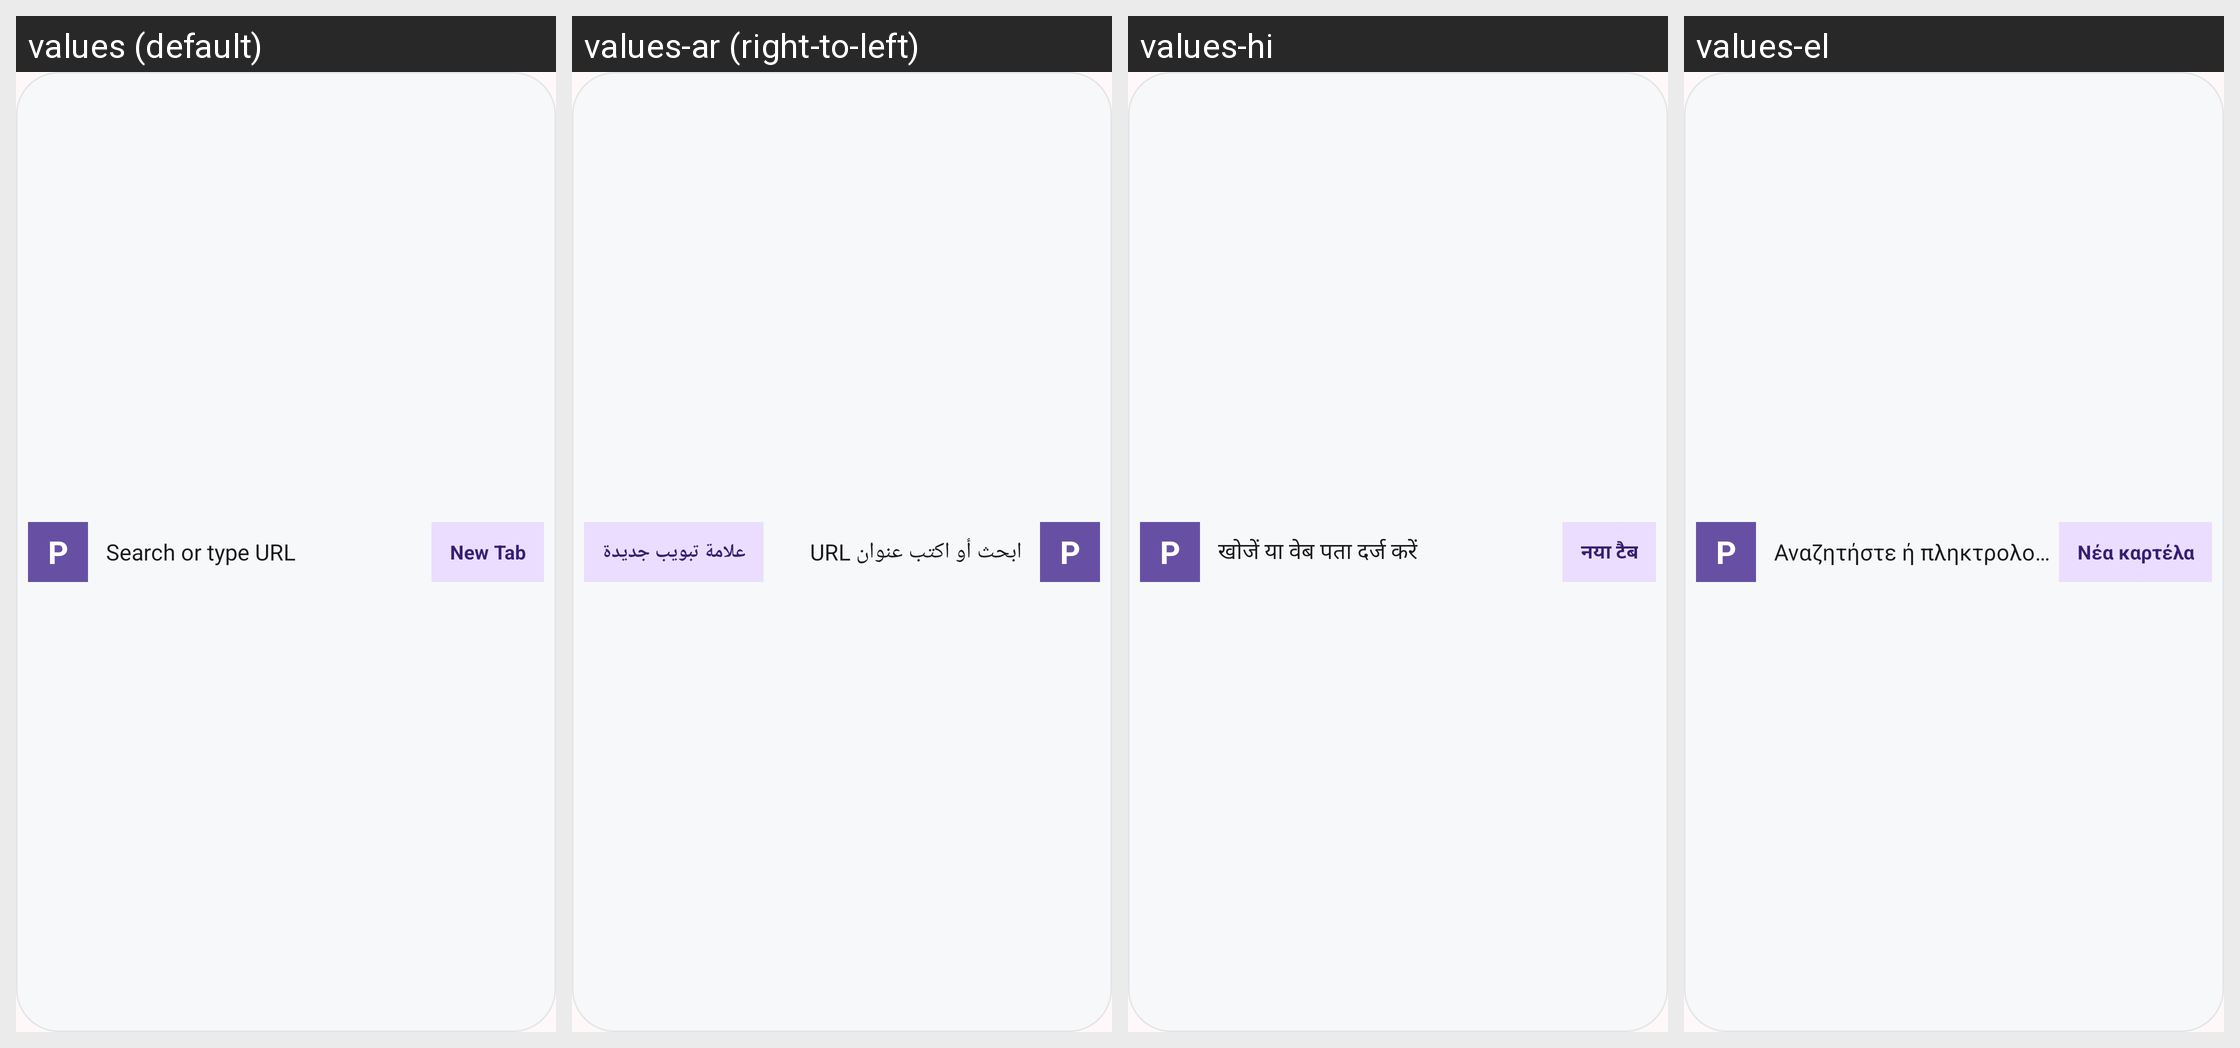

The Android screen above is rendered under several locales of the same app. Produce the string resources it draws, with the default and per-locale values.
Android screen res/layout/petal_widget_error.xml rendered under 4 locales, left to right: values (default), values-ar (right-to-left), values-hi, values-el. Device: Nexus 5 (rendered at 1080×1920; each locale shown at half size, 540×960, under a caption strip naming it); theme AppTheme.
Other locales in the repository, not shown: values-cs, values-de, values-es, values-et, values-fa, values-fr, values-he, values-hu, values-id, values-it, values-ja, values-nl, values-pl, values-pt, values-ro, values-ru, values-sr, values-sv, values-tr, values-uk, values-vi, values-zh, values-zh-rTW.
Strings drawn on this screen, with the default value and each locale's value (text and hints the layout hard-codes, and strings that could not be matched under every locale, appear in the picture but are not listed):

widget_search_hint
  values: Search or type URL
  values-ar: ابحث أو اكتب عنوان URL
  values-hi: खोजें या वेब पता दर्ज करें
  values-el: Αναζητήστε ή πληκτρολογήστε URL

ui_new_tab
  values: New Tab
  values-ar: علامة تبويب جديدة
  values-hi: नया टैब
  values-el: Νέα καρτέλα
